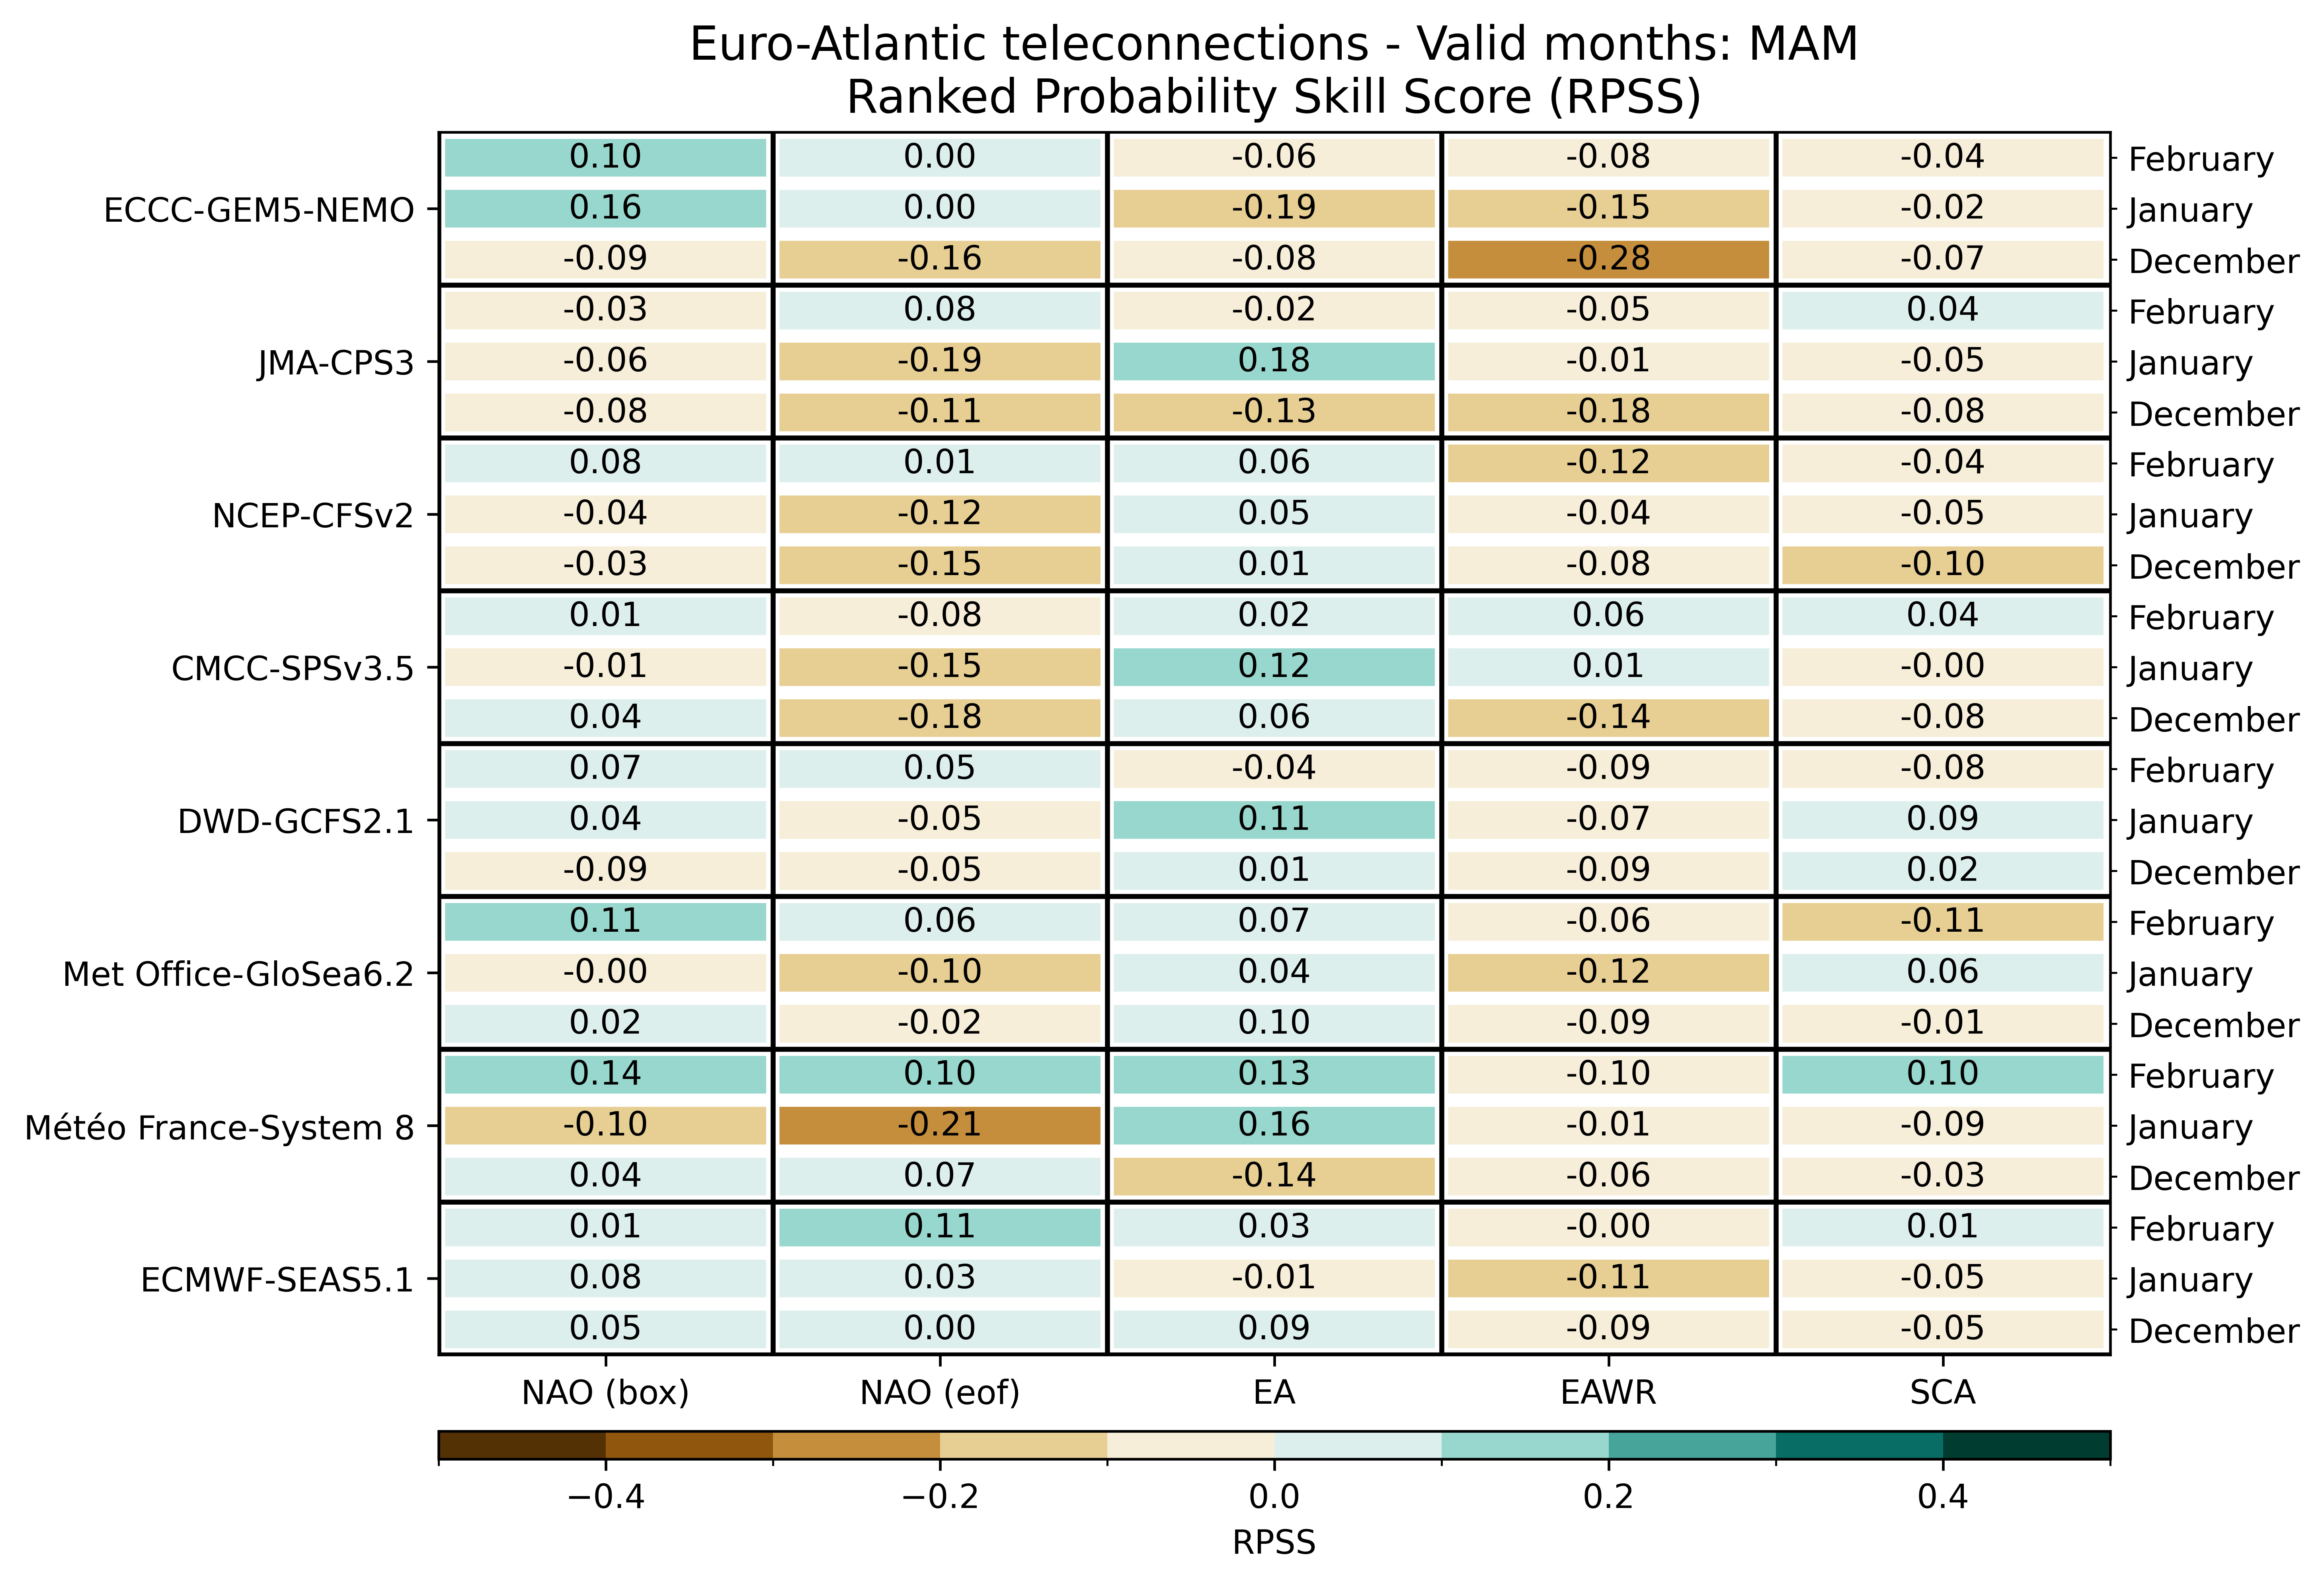

The file beside this chart, header and first rows:
, , NAO (box), NAO (eof), EA, EAWR, SCA
ECMWF-SEAS5.1, December, 0.0475, 0.0046, 0.0865, -0.0893, -0.0488
ECMWF-SEAS5.1, January, 0.0778, 0.0331, -0.0068, -0.1118, -0.0458
ECMWF-SEAS5.1, February, 0.0067, 0.1087, 0.0334, -0.0017, 0.0124
Météo France-System 8, December, 0.037, 0.0652, -0.1427, -0.0632, -0.0272
Météo France-System 8, January, -0.1001, -0.2087, 0.1573, -0.0128, -0.0875
Météo France-System 8, February, 0.1366, 0.1006, 0.1276, -0.0995, 0.1012
Met Office-GloSea6.2, December, 0.02208, -0.02408, 0.09694, -0.09008, -0.01355
Met Office-GloSea6.2, January, -0.003316, -0.1028, 0.03873, -0.1221, 0.06391
Met Office-GloSea6.2, February, 0.1072, 0.05724, 0.06633, -0.0566, -0.1095
DWD-GCFS2.1, December, -0.08896, -0.04521, 0.01417, -0.0925, 0.02062
DWD-GCFS2.1, January, 0.03521, -0.05104, 0.11, -0.07417, 0.08667
DWD-GCFS2.1, February, 0.07292, 0.0475, -0.04417, -0.08875, -0.07896
CMCC-SPSv3.5, December, 0.0352, -0.1776, 0.05676, -0.1398, -0.08387
CMCC-SPSv3.5, January, -0.007109, -0.1467, 0.1173, 0.01281, -0.002188
CMCC-SPSv3.5, February, 0.007773, -0.08141, 0.02312, 0.0584, 0.03648
NCEP-CFSv2, December, -0.02767, -0.1517, 0.01351, -0.07845, -0.1019
NCEP-CFSv2, January, -0.04177, -0.1164, 0.04552, -0.04249, -0.05301
NCEP-CFSv2, February, 0.08138, 0.01302, 0.06445, -0.1211, -0.03939
JMA-CPS3, December, -0.07812, -0.1119, -0.1325, -0.1775, -0.08188
JMA-CPS3, January, -0.0575, -0.1925, 0.1844, -0.01438, -0.04625
JMA-CPS3, February, -0.0275, 0.085, -0.02375, -0.05188, 0.04
ECCC-GEM5-NEMO, December, -0.095, -0.1588, -0.07625, -0.2806, -0.07063
ECCC-GEM5-NEMO, January, 0.1563, 0.0025, -0.185, -0.1513, -0.02375
ECCC-GEM5-NEMO, February, 0.1, 0.000625, -0.05563, -0.07625, -0.04063
